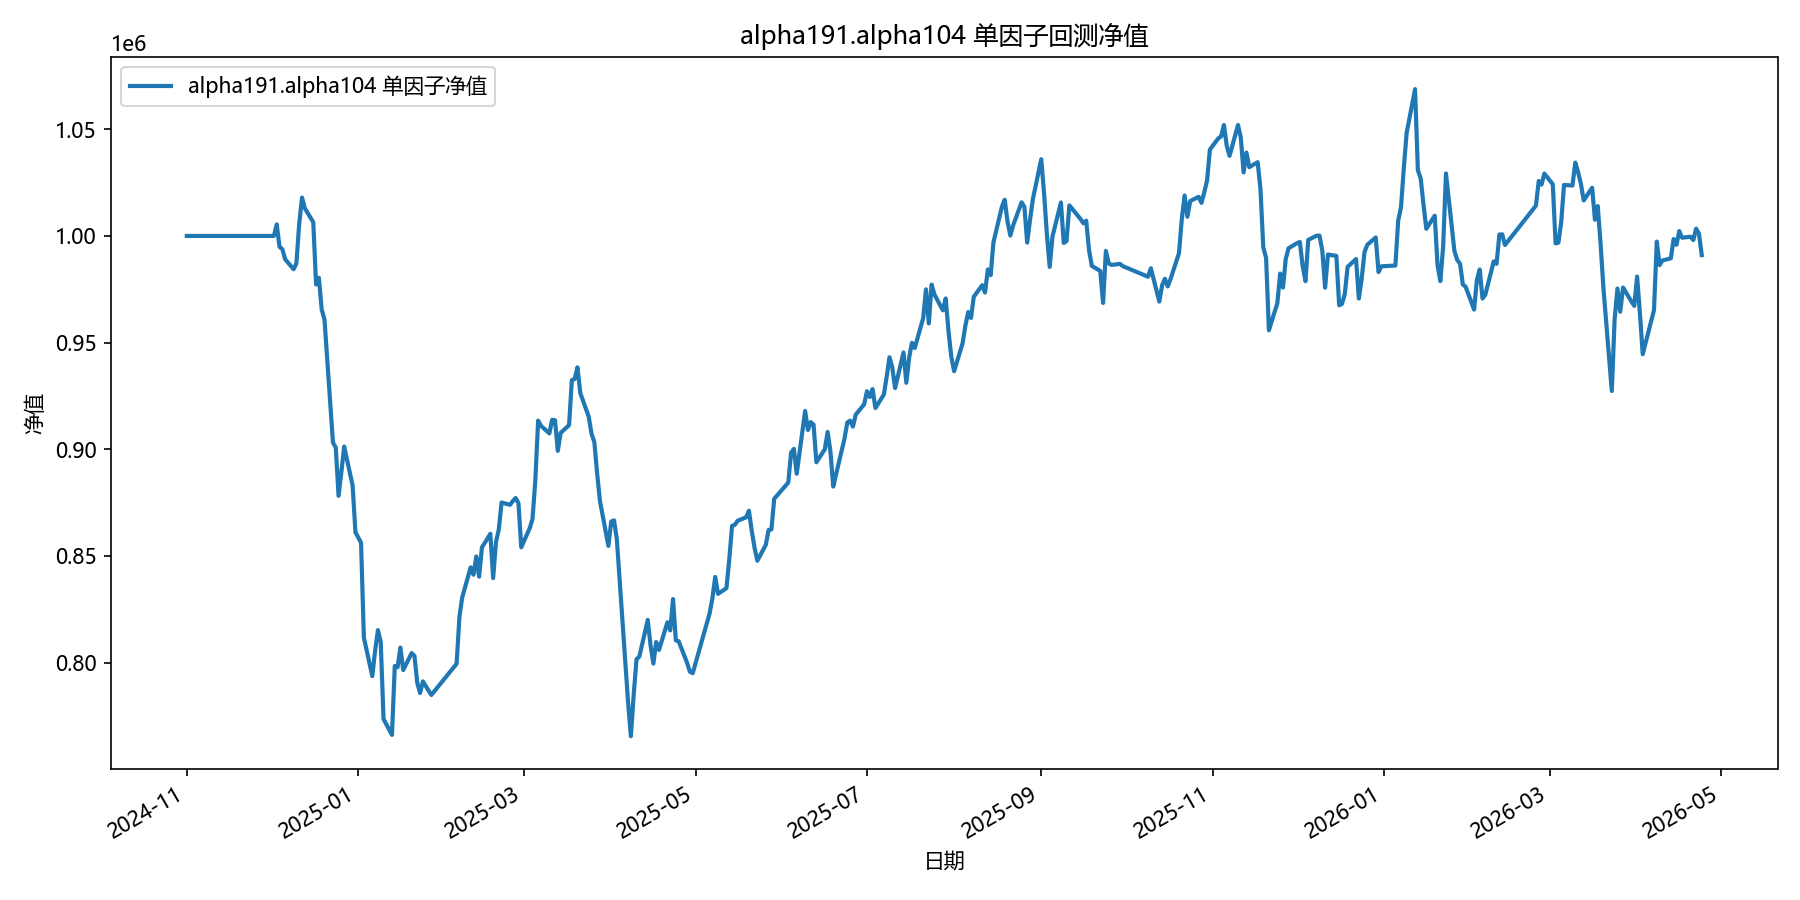

The table this chart was drawn from, first rows:
date, equity
2024-11-01, 1000000
2024-11-04, 1000000
2024-11-05, 1000000
2024-11-06, 1000000
2024-11-07, 1000000
2024-11-08, 1000000
2024-11-11, 1000000
2024-11-12, 1000000
2024-11-13, 1000000
2024-11-14, 1000000
2024-11-15, 1000000
2024-11-18, 1000000
2024-11-19, 1000000
2024-11-20, 1000000
2024-11-21, 1000000
2024-11-22, 1000000
2024-11-25, 1000000
2024-11-26, 1000000
2024-11-27, 1000000
2024-11-28, 1000000
2024-11-29, 1000000
2024-12-02, 1000000
2024-12-03, 1005393
2024-12-04, 994889
2024-12-05, 993769
2024-12-06, 989068
2024-12-09, 984363
2024-12-10, 987163
2024-12-11, 1005780
2024-12-12, 1017978
2024-12-13, 1012943
2024-12-16, 1006431
2024-12-17, 977230
2024-12-18, 980368
2024-12-19, 965495
2024-12-20, 960727
2024-12-23, 903162
2024-12-24, 900837
2024-12-25, 878191
2024-12-26, 889377
2024-12-27, 901268
2024-12-30, 883003
2024-12-31, 861112
2025-01-02, 856178
2025-01-03, 811761
2025-01-06, 793647
2025-01-07, 805536
2025-01-08, 815205
2025-01-09, 809652
2025-01-10, 773552
2025-01-13, 766091
2025-01-14, 798387
2025-01-15, 797826
2025-01-16, 807036
2025-01-17, 796469
2025-01-20, 804460
2025-01-21, 803141
2025-01-22, 790507
2025-01-23, 785735
2025-01-24, 791190
... 299 more rows
